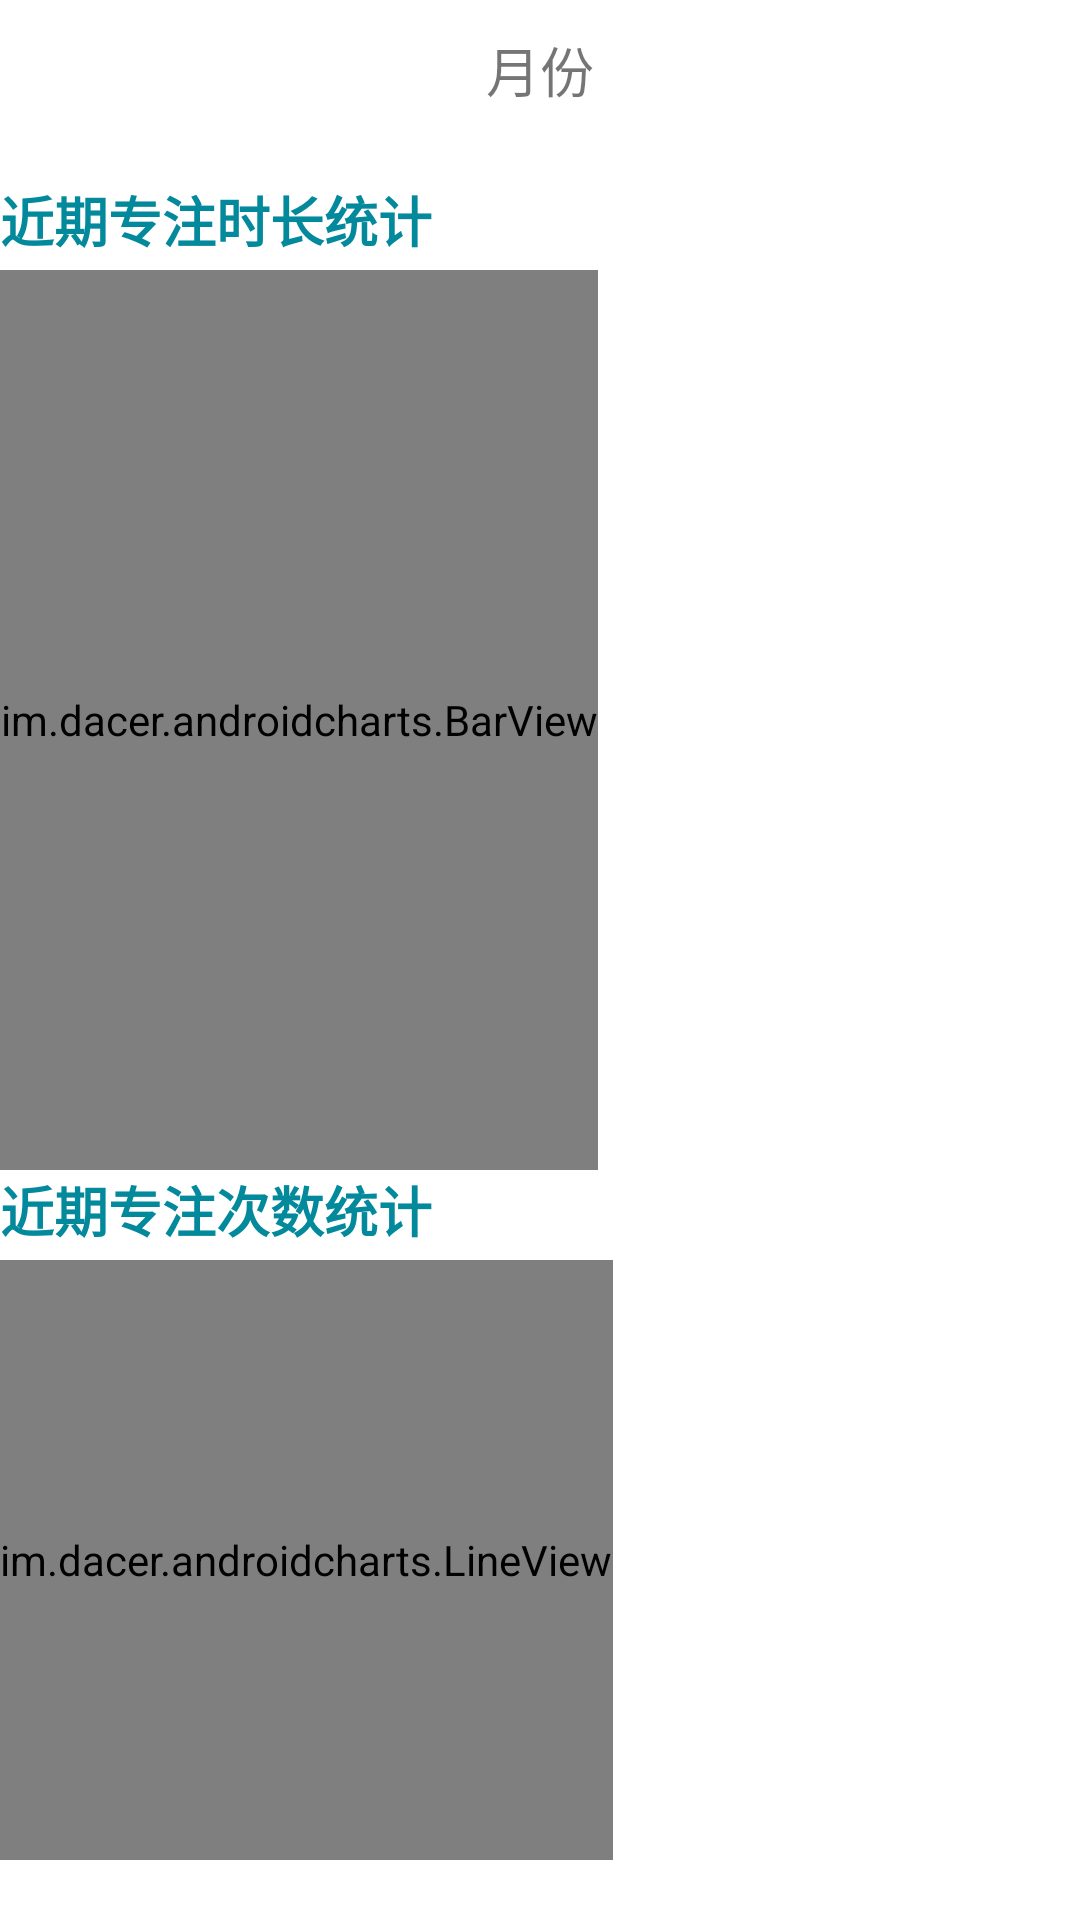

Write the Android layout XML for this screen, with the resource values it uses.
<!-- AndroidManifest.xml: application theme Theme.CourseTable_TomatoBell -->
<!-- res/layout/fragment_line.xml -->
<RelativeLayout xmlns:android="http://schemas.android.com/apk/res/android"
    android:layout_width="match_parent"
    android:layout_height="match_parent"
    android:background="#ffffff">

    <include
        android:id="@+id/taskToolbar"
        layout="@layout/task_toolbar" />

    <TextView
        android:id="@+id/barLabel"
        android:layout_width="wrap_content"
        android:layout_height="30dp"
        android:layout_below="@+id/taskToolbar"
        android:layout_marginTop="20dp"
        android:text="近期专注时长统计"
        android:textColor="@color/colorDarkBlue"
        android:textSize="18sp"
        android:textStyle="bold" />

    <HorizontalScrollView
        android:id="@+id/horizontalScrollView0"
        android:layout_width="fill_parent"
        android:layout_height="wrap_content"
        android:layout_below="@+id/barLabel"
        android:layout_centerHorizontal="true">

        <view
            android:id="@+id/bar_view"
            class="im.dacer.androidcharts.BarView"
            android:layout_width="wrap_content"
            android:layout_height="300dp" />
    </HorizontalScrollView>

    <TextView
        android:id="@+id/lineLabel"
        android:layout_width="wrap_content"
        android:layout_height="30dp"
        android:layout_below="@+id/horizontalScrollView0"
        android:text="近期专注次数统计"
        android:textColor="@color/colorDarkBlue"
        android:textSize="18sp"
        android:textStyle="bold" />


    <HorizontalScrollView
        android:id="@+id/horizontalScrollView"
        android:layout_width="fill_parent"
        android:layout_height="wrap_content"
        android:layout_below="@+id/lineLabel">

        <view
            android:id="@+id/line_view"
            class="im.dacer.androidcharts.LineView"
            android:layout_width="wrap_content"
            android:layout_height="200dp" />
    </HorizontalScrollView>


</RelativeLayout>
<!-- res/layout/task_toolbar.xml (included above) -->
<?xml version="1.0" encoding="utf-8"?>
<RelativeLayout xmlns:android="http://schemas.android.com/apk/res/android"
    xmlns:app="http://schemas.android.com/apk/res-auto"
    android:layout_width="match_parent"
    android:layout_height="wrap_content">

    <ImageView
        android:id="@+id/back"
        android:layout_width="wrap_content"
        android:layout_height="30dp"
        android:layout_marginStart="15dp"
        android:layout_marginLeft="10dp"
        android:layout_marginTop="8dp"
        android:src="@drawable/ic_action_back" />

    <TextView
        android:id="@+id/titleText"
        android:layout_width="wrap_content"
        android:layout_height="30dp"
        android:layout_marginTop="2dp"
        android:layout_alignTop="@+id/back"
        android:layout_centerHorizontal="true"
        android:textSize="18sp"
        android:text="@string/Month" />


</RelativeLayout>
<!-- resources referenced by this layout -->
<resources>
  <color name="colorDarkBlue">#03899C</color>
  <string name="Month">月份</string>
  <style name="Theme.CourseTable_TomatoBell" parent="Theme.MaterialComponents.DayNight.NoActionBar">
          
          <item name="colorPrimary">@color/colorPrimaryDark</item>
          <item name="colorPrimaryVariant">@color/colorPrimary</item>
          <item name="colorOnPrimary">@color/white</item>
          
          <item name="colorSecondary">@color/teal_200</item>
          <item name="colorSecondaryVariant">@color/teal_700</item>
          <item name="colorOnSecondary">@color/black</item>
          
          <item name="android:statusBarColor">?attr/colorPrimaryVariant</item>
          
      </style>
  <color name="colorPrimaryDark">#009999</color>
  <color name="colorPrimary">#33CCCC</color>
  <color name="white">#FFFFFFFF</color>
  <color name="teal_200">#FF03DAC5</color>
  <color name="teal_700">#FF018786</color>
  <color name="black">#FF000000</color>
</resources>
